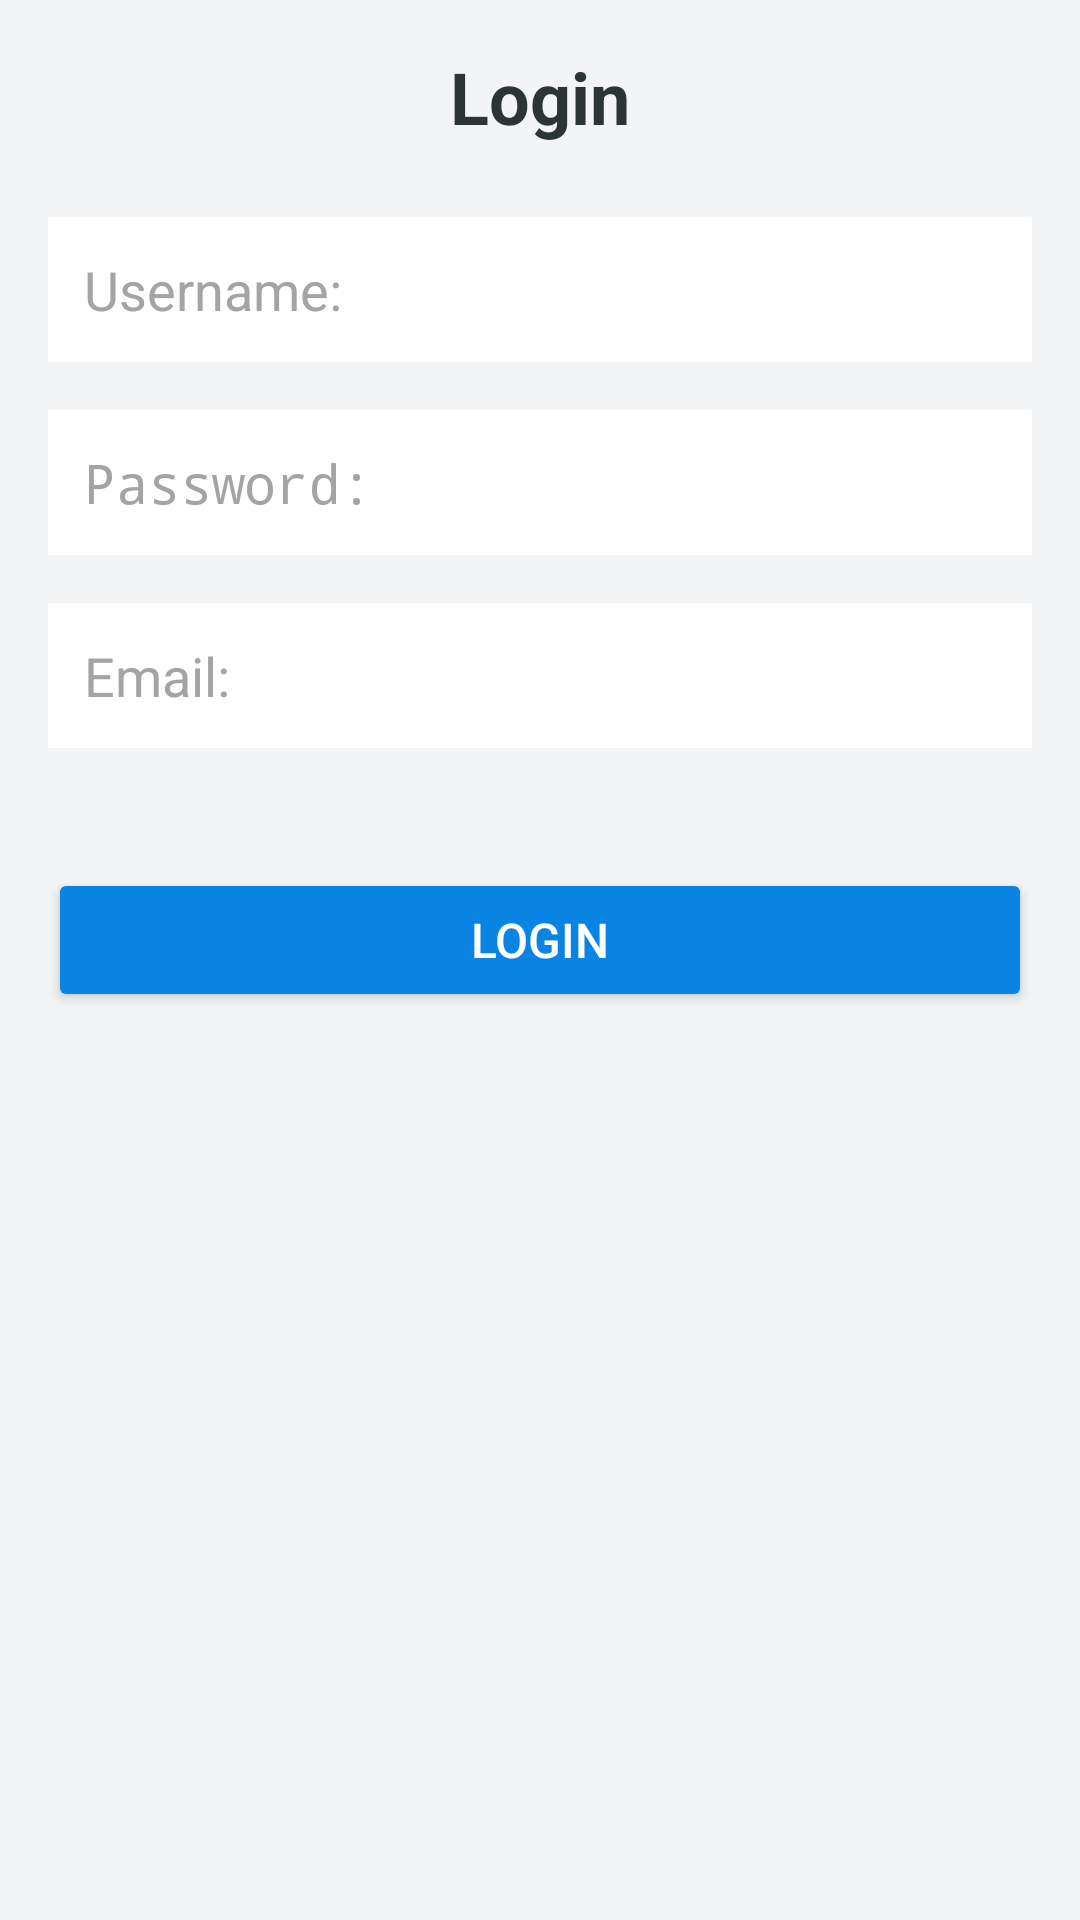

Here is an Android app screen rendered from its layout file. Give the layout XML and the strings, colors and styles it references.
<!-- AndroidManifest.xml: application theme Theme.Chain_Flow -->
<!-- res/layout/login.xml -->
<?xml version="1.0" encoding="utf-8"?>
<LinearLayout xmlns:android="http://schemas.android.com/apk/res/android"
    android:orientation="vertical"
    android:layout_width="match_parent"
    android:layout_height="match_parent"
    android:padding="16dp"
    android:gravity="center_horizontal"
    android:background="#F3F4F6">

    
    <TextView
        android:id="@+id/Login"
        android:layout_width="wrap_content"
        android:layout_height="wrap_content"
        android:text="@string/login"
        android:textSize="24sp"
        android:textStyle="bold"
        android:textColor="#2D3436"
        android:layout_marginBottom="24dp" />

    
    <EditText
        android:id="@+id/Username_Login"
        android:layout_width="match_parent"
        android:layout_height="wrap_content"
        android:hint="@string/username"
        android:background="#FFFFFF"
        android:padding="12dp"
        android:layout_marginBottom="16dp"
        android:inputType="text"
        android:textColor="#2D3436"
        android:textColorHint="#A4A4A4"
        android:autofillHints="username" />

    
    <EditText
        android:id="@+id/passwordlogin"
        android:layout_width="match_parent"
        android:layout_height="wrap_content"
        android:hint="@string/passwordlogin"
        android:background="#FFFFFF"
        android:padding="12dp"
        android:layout_marginBottom="16dp"
        android:inputType="textPassword"
        android:textColor="#2D3436"
        android:textColorHint="#A4A4A4"
        android:autofillHints="password" />

    
    <EditText
        android:id="@+id/emaillogin"
        android:layout_width="match_parent"
        android:layout_height="wrap_content"
        android:hint="@string/email"
        android:background="#FFFFFF"
        android:padding="12dp"
        android:layout_marginBottom="24dp"
        android:inputType="textEmailAddress"
        android:textColor="#2D3436"
        android:textColorHint="#A4A4A4"
        android:autofillHints="emailAddress" />

    
    <Button
        android:id="@+id/button"
        android:layout_width="match_parent"
        android:layout_height="wrap_content"
        android:text="@string/login"
        android:backgroundTint="#0984E3"
        android:textColor="#FFFFFF"
        android:textSize="16sp"
        android:padding="12dp"
        android:layout_marginTop="16dp" />
</LinearLayout>
<!-- resources referenced by this layout -->
<resources>
  <string name="email">Email:</string>
  <string name="login">Login</string>
  <string name="passwordlogin">Password:</string>
  <string name="username">Username:</string>
  <style name="Theme.Chain_Flow" parent="android:Theme.Material.Light.NoActionBar" />
</resources>
